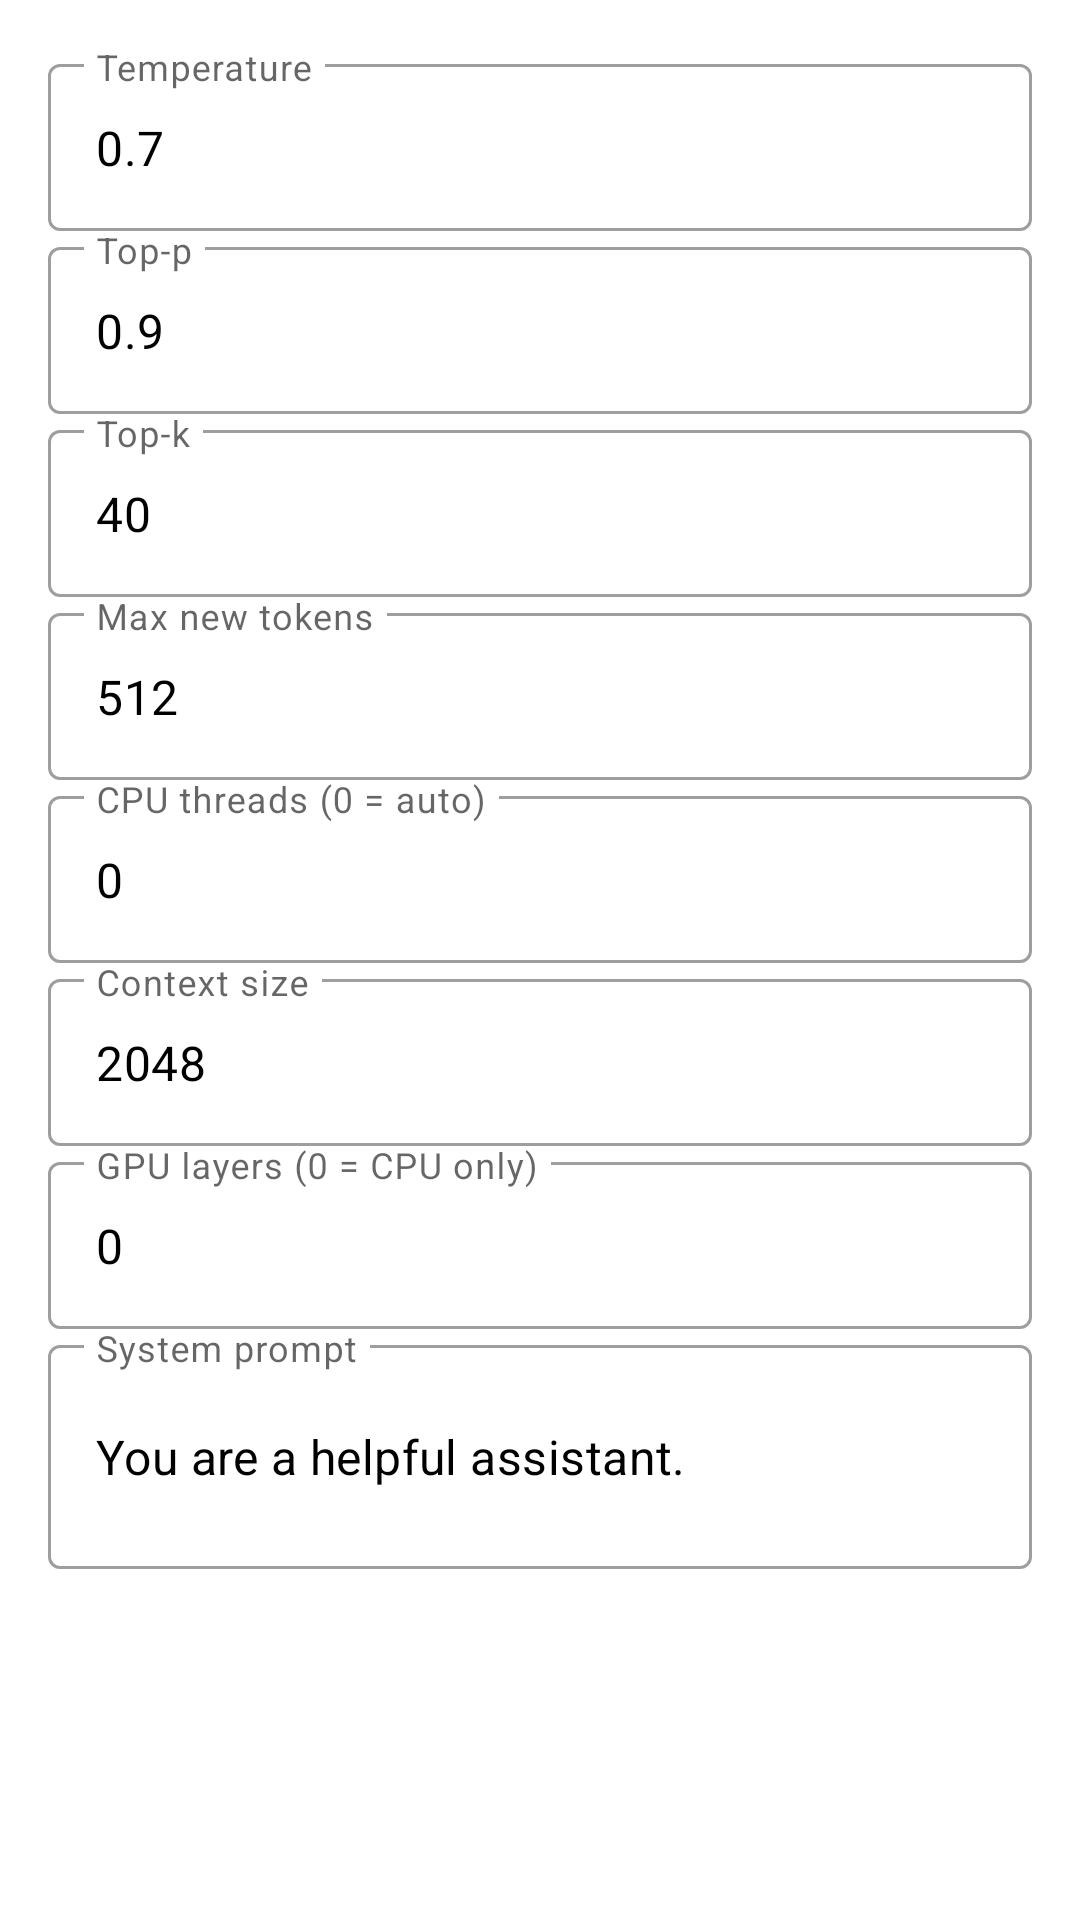

Here is an Android app screen rendered from its layout file. Give the layout XML and the strings, colors and styles it references.
<!-- AndroidManifest.xml: application theme Theme.LlamaChat -->
<!-- res/layout/dialog_settings.xml -->
<?xml version="1.0" encoding="utf-8"?>
<ScrollView xmlns:android="http://schemas.android.com/apk/res/android"
    android:layout_width="match_parent"
    android:layout_height="wrap_content">

    <LinearLayout
        android:layout_width="match_parent"
        android:layout_height="wrap_content"
        android:orientation="vertical"
        android:padding="@dimen/space_m">

        <com.google.android.material.textfield.TextInputLayout
            android:layout_width="match_parent"
            android:layout_height="wrap_content"
            android:hint="@string/settings_temperature"
            style="@style/Widget.MaterialComponents.TextInputLayout.OutlinedBox">
            <com.google.android.material.textfield.TextInputEditText
                android:id="@+id/in_temperature"
                android:layout_width="match_parent"
                android:layout_height="wrap_content"
                android:inputType="numberDecimal"
                android:text="0.7" />
        </com.google.android.material.textfield.TextInputLayout>

        <com.google.android.material.textfield.TextInputLayout
            android:layout_width="match_parent"
            android:layout_height="wrap_content"
            android:hint="@string/settings_top_p"
            style="@style/Widget.MaterialComponents.TextInputLayout.OutlinedBox">
            <com.google.android.material.textfield.TextInputEditText
                android:id="@+id/in_top_p"
                android:layout_width="match_parent"
                android:layout_height="wrap_content"
                android:inputType="numberDecimal"
                android:text="0.9" />
        </com.google.android.material.textfield.TextInputLayout>

        <com.google.android.material.textfield.TextInputLayout
            android:layout_width="match_parent"
            android:layout_height="wrap_content"
            android:hint="@string/settings_top_k"
            style="@style/Widget.MaterialComponents.TextInputLayout.OutlinedBox">
            <com.google.android.material.textfield.TextInputEditText
                android:id="@+id/in_top_k"
                android:layout_width="match_parent"
                android:layout_height="wrap_content"
                android:inputType="number"
                android:text="40" />
        </com.google.android.material.textfield.TextInputLayout>

        <com.google.android.material.textfield.TextInputLayout
            android:layout_width="match_parent"
            android:layout_height="wrap_content"
            android:hint="@string/settings_max_tokens"
            style="@style/Widget.MaterialComponents.TextInputLayout.OutlinedBox">
            <com.google.android.material.textfield.TextInputEditText
                android:id="@+id/in_max_tokens"
                android:layout_width="match_parent"
                android:layout_height="wrap_content"
                android:inputType="number"
                android:text="512" />
        </com.google.android.material.textfield.TextInputLayout>

        <com.google.android.material.textfield.TextInputLayout
            android:layout_width="match_parent"
            android:layout_height="wrap_content"
            android:hint="@string/settings_threads"
            style="@style/Widget.MaterialComponents.TextInputLayout.OutlinedBox">
            <com.google.android.material.textfield.TextInputEditText
                android:id="@+id/in_threads"
                android:layout_width="match_parent"
                android:layout_height="wrap_content"
                android:inputType="number"
                android:text="0" />
        </com.google.android.material.textfield.TextInputLayout>

        <com.google.android.material.textfield.TextInputLayout
            android:layout_width="match_parent"
            android:layout_height="wrap_content"
            android:hint="@string/settings_ctx"
            style="@style/Widget.MaterialComponents.TextInputLayout.OutlinedBox">
            <com.google.android.material.textfield.TextInputEditText
                android:id="@+id/in_ctx"
                android:layout_width="match_parent"
                android:layout_height="wrap_content"
                android:inputType="number"
                android:text="2048" />
        </com.google.android.material.textfield.TextInputLayout>

        <com.google.android.material.textfield.TextInputLayout
            android:layout_width="match_parent"
            android:layout_height="wrap_content"
            android:hint="@string/settings_gpu_layers"
            style="@style/Widget.MaterialComponents.TextInputLayout.OutlinedBox">
            <com.google.android.material.textfield.TextInputEditText
                android:id="@+id/in_gpu_layers"
                android:layout_width="match_parent"
                android:layout_height="wrap_content"
                android:inputType="number"
                android:text="0" />
        </com.google.android.material.textfield.TextInputLayout>

        <com.google.android.material.textfield.TextInputLayout
            android:layout_width="match_parent"
            android:layout_height="wrap_content"
            android:hint="@string/settings_system_prompt"
            style="@style/Widget.MaterialComponents.TextInputLayout.OutlinedBox">
            <com.google.android.material.textfield.TextInputEditText
                android:id="@+id/in_system"
                android:layout_width="match_parent"
                android:layout_height="wrap_content"
                android:inputType="textMultiLine"
                android:minLines="2"
                android:text="You are a helpful assistant." />
        </com.google.android.material.textfield.TextInputLayout>
    </LinearLayout>
</ScrollView>
<!-- resources referenced by this layout -->
<resources>
  <dimen name="space_m">16dp</dimen>
  <string name="settings_ctx">Context size</string>
  <string name="settings_gpu_layers">GPU layers (0 = CPU only)</string>
  <string name="settings_max_tokens">Max new tokens</string>
  <string name="settings_system_prompt">System prompt</string>
  <string name="settings_temperature">Temperature</string>
  <string name="settings_threads">CPU threads (0 = auto)</string>
  <string name="settings_top_k">Top-k</string>
  <string name="settings_top_p">Top-p</string>
  <style name="Theme.LlamaChat" parent="Theme.MaterialComponents.Light.NoActionBar">
          <item name="colorPrimary">@color/seed</item>
          <item name="colorPrimaryVariant">@color/seed_dark</item>
          <item name="colorOnPrimary">@color/on_seed</item>
          <item name="colorSecondary">@color/accent</item>
          <item name="colorOnSecondary">@color/on_accent</item>
          <item name="android:statusBarColor" tools:targetApi="l">@color/seed_dark</item>
          <item name="android:windowBackground">@color/bg</item>
          <item name="android:textColor">@color/text_primary</item>
          <item name="android:textColorPrimary">@color/text_primary</item>
          <item name="android:textColorSecondary">@color/text_primary</item>
          <item name="android:textColorHint">@color/text_primary</item>
      </style>
  <color name="seed">#0F766E</color>
  <color name="seed_dark">#0B5B55</color>
  <color name="on_seed">#000000</color>
  <color name="accent">#F59E0B</color>
  <color name="on_accent">#000000</color>
  <color name="bg">#FFFFFF</color>
  <color name="text_primary">#000000</color>
</resources>
